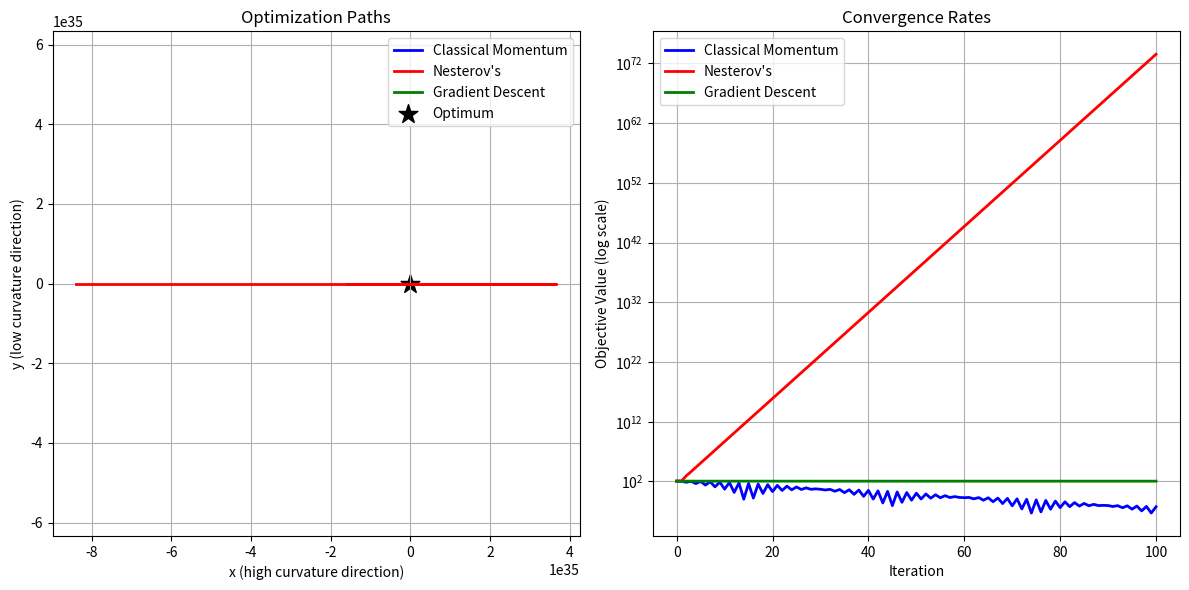

Python code for this plot:
"""
Visualization of Classical Momentum vs Nesterov's Accelerated Gradient
Based on the paper: "On the importance of initialization and momentum in deep learning"
by Sutskever et al.
"""

import numpy as np
import matplotlib.pyplot as plt
from matplotlib.patches import Ellipse

def quadratic_objective(x, A, b):
    """Quadratic objective function: 0.5*x^T A x + b^T x"""
    return 0.5 * x.T @ A @ x + b.T @ x

def quadratic_gradient(x, A, b):
    """Gradient of quadratic objective"""
    return A @ x + b

def classical_momentum(x0, v0, A, b, learning_rate, momentum, n_iter):
    """Classical Momentum optimization"""
    x = x0.copy()
    v = v0.copy()
    trajectory = [x.copy()]
    
    for _ in range(n_iter):
        grad = quadratic_gradient(x, A, b)
        v = momentum * v - learning_rate * grad
        x = x + v
        trajectory.append(x.copy())
    
    return np.array(trajectory)

def nesterov_momentum(x0, v0, A, b, learning_rate, momentum, n_iter):
    """Nesterov's Accelerated Gradient optimization"""
    x = x0.copy()
    v = v0.copy()
    trajectory = [x.copy()]
    
    for _ in range(n_iter):
        # Lookahead position
        x_lookahead = x + momentum * v
        grad = quadratic_gradient(x_lookahead, A, b)
        v = momentum * v - learning_rate * grad
        x = x + v
        trajectory.append(x.copy())
    
    return np.array(trajectory)

def gradient_descent(x0, A, b, learning_rate, n_iter):
    """Standard gradient descent"""
    x = x0.copy()
    trajectory = [x.copy()]
    
    for _ in range(n_iter):
        grad = quadratic_gradient(x, A, b)
        x = x - learning_rate * grad
        trajectory.append(x.copy())
    
    return np.array(trajectory)

def main():
    # Set up the quadratic objective with different curvatures
    A = np.array([[100, 0],   # High curvature in first dimension
                  [0, 1]])    # Low curvature in second dimension
    b = np.array([0, 0])      # Zero linear term (minimum at origin)

    # Initial conditions
    x0 = np.array([-1.5, -1.5])
    v0 = np.array([0, 0])

    # Optimization parameters
    learning_rate = 0.02
    momentum = 0.9
    n_iter = 100

    # Run optimizers
    cm_traj = classical_momentum(x0, v0, A, b, learning_rate, momentum, n_iter)
    nag_traj = nesterov_momentum(x0, v0, A, b, learning_rate, momentum, n_iter)
    gd_traj = gradient_descent(x0, A, b, learning_rate, n_iter)

    # Create contour plot of the quadratic objective
    x = np.linspace(-2, 2, 100)
    y = np.linspace(-2, 2, 100)
    X, Y = np.meshgrid(x, y)
    Z = np.zeros_like(X)

    for i in range(X.shape[0]):
        for j in range(X.shape[1]):
            point = np.array([X[i,j], Y[i,j]])
            Z[i,j] = quadratic_objective(point, A, b)

    # Plotting
    plt.figure(figsize=(12, 6))

    # Contour plot
    plt.subplot(1, 2, 1)
    levels = np.linspace(0, 200, 20)
    plt.contour(X, Y, Z, levels=levels, cmap='viridis')
    plt.plot(cm_traj[:,0], cm_traj[:,1], 'b-', label='Classical Momentum', linewidth=2)
    plt.plot(nag_traj[:,0], nag_traj[:,1], 'r-', label="Nesterov's", linewidth=2)
    plt.plot(gd_traj[:,0], gd_traj[:,1], 'g-', label='Gradient Descent', linewidth=2)
    plt.scatter([0], [0], c='k', marker='*', s=200, label='Optimum')
    plt.xlabel('x (high curvature direction)')
    plt.ylabel('y (low curvature direction)')
    plt.title('Optimization Paths')
    plt.legend()
    plt.grid(True)
    plt.axis('equal')

    # Error vs iteration plot
    plt.subplot(1, 2, 2)
    cm_errors = [quadratic_objective(p, A, b) for p in cm_traj]
    nag_errors = [quadratic_objective(p, A, b) for p in nag_traj]
    gd_errors = [quadratic_objective(p, A, b) for p in gd_traj]

    plt.semilogy(cm_errors, 'b-', label='Classical Momentum', linewidth=2)
    plt.semilogy(nag_errors, 'r-', label="Nesterov's", linewidth=2)
    plt.semilogy(gd_errors, 'g-', label='Gradient Descent', linewidth=2)
    plt.xlabel('Iteration')
    plt.ylabel('Objective Value (log scale)')
    plt.title('Convergence Rates')
    plt.legend()
    plt.grid(True)

    plt.tight_layout()
    plt.savefig('momentum_comparison.png', dpi=300, bbox_inches='tight')
    plt.show()

if __name__ == "__main__":
    main()